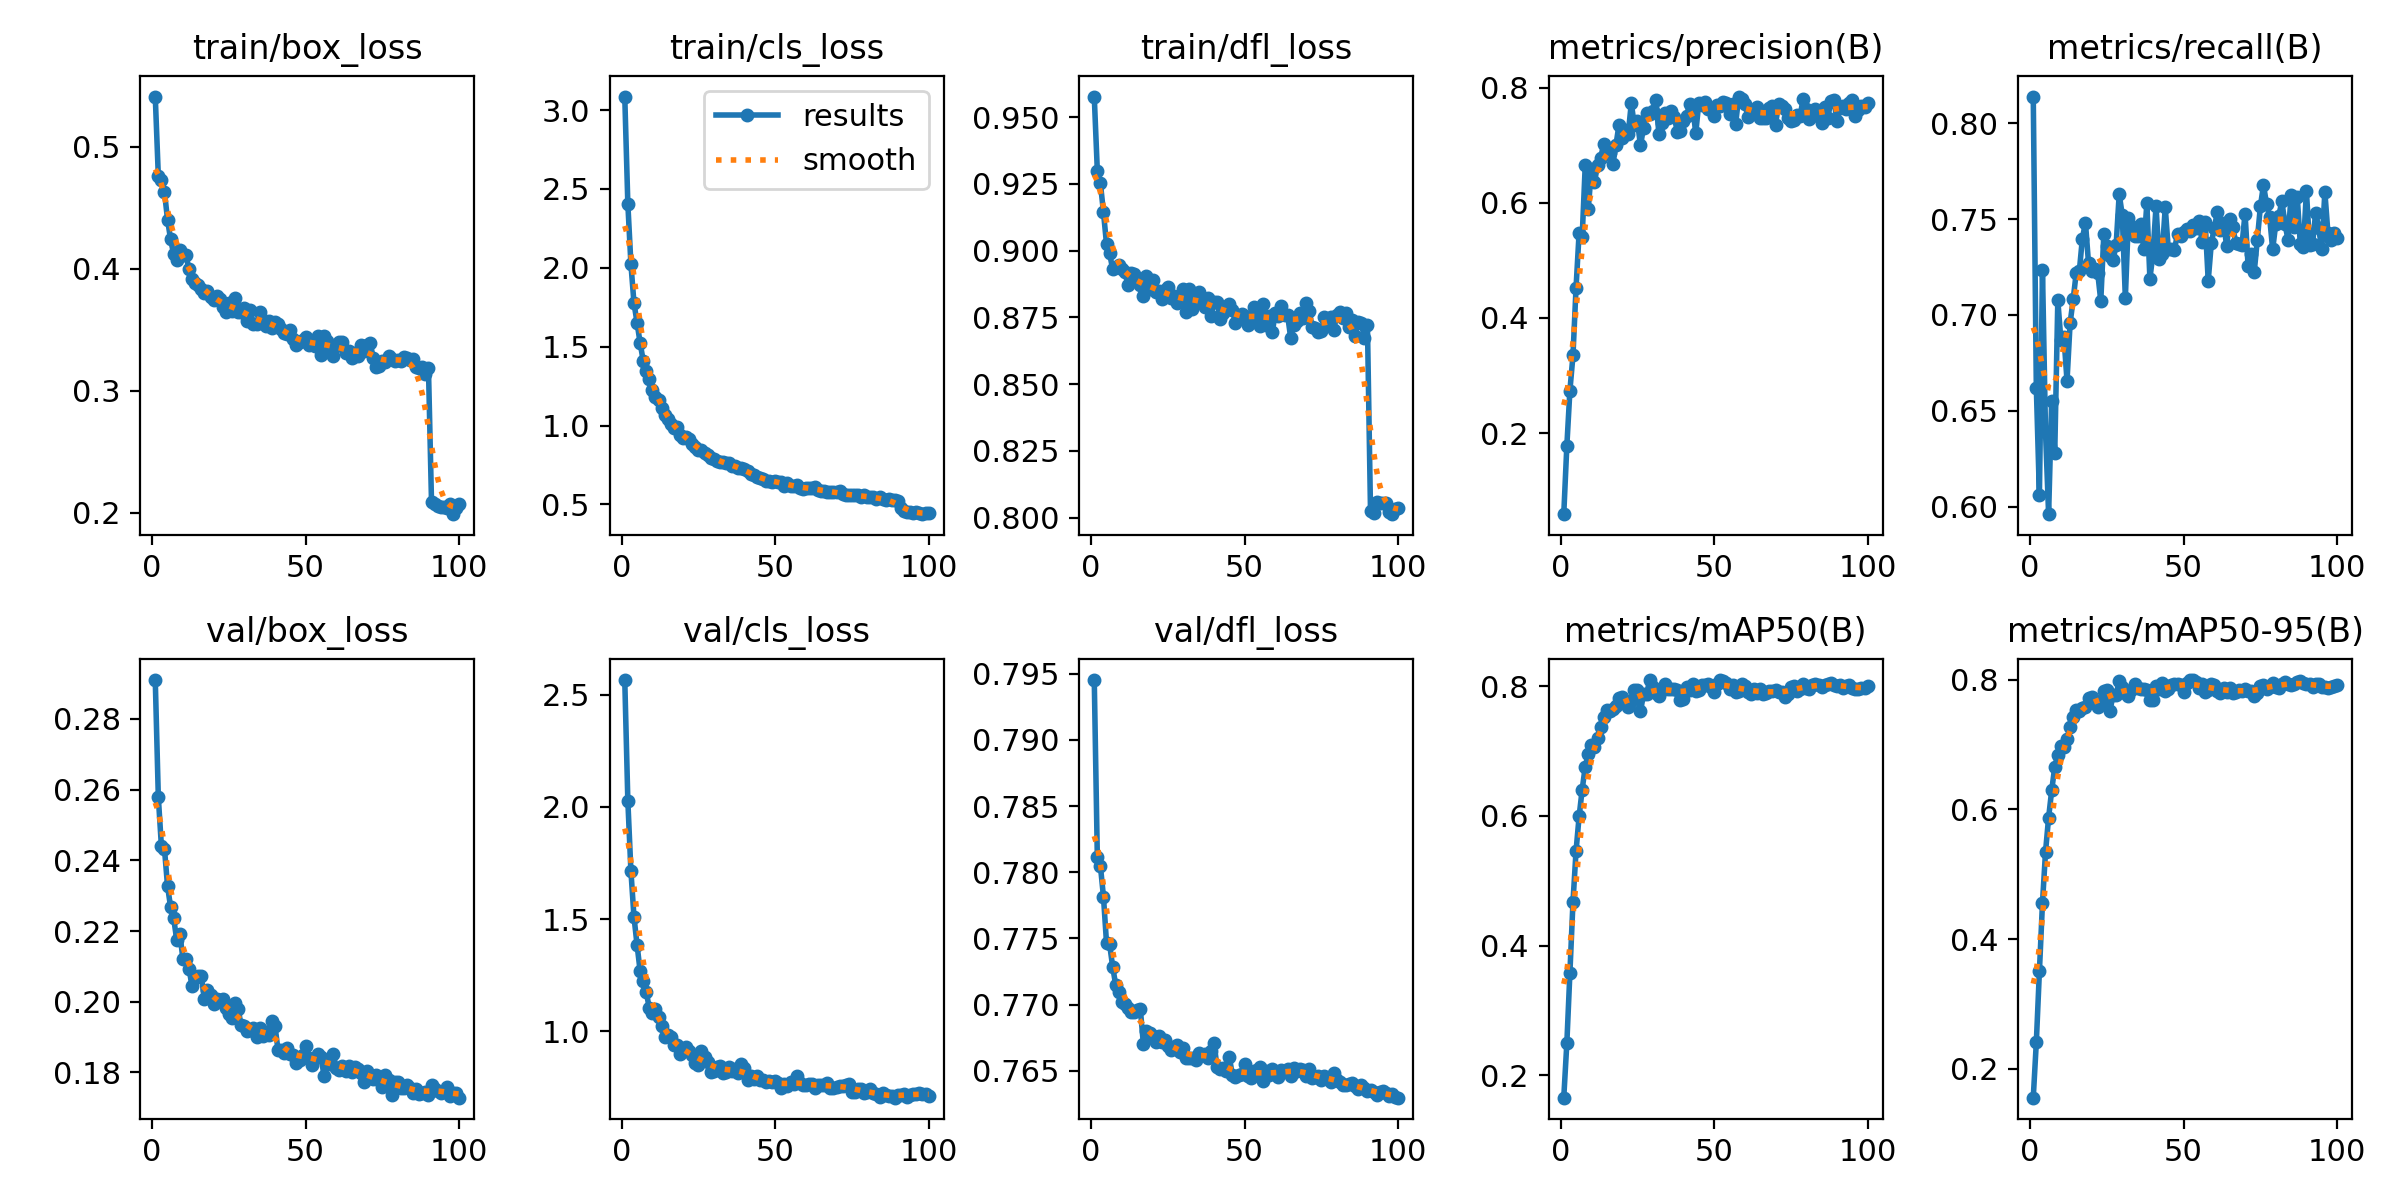

Data behind this chart, as committed beside it:
epoch, train/box_loss, train/cls_loss, train/dfl_loss, metrics/precision(B), metrics/recall(B), metrics/mAP50(B), metrics/mAP50-95(B), val/box_loss, val/cls_loss, val/dfl_loss, lr/pg0, lr/pg1, lr/pg2
1, 0.5411, 3.086, 0.9577, 0.05913, 0.8138, 0.1655, 0.1556, 0.291, 2.565, 0.7945, 0.06723, 0.000331, 0.000331
2, 0.4758, 2.407, 0.9299, 0.1774, 0.6621, 0.2492, 0.2412, 0.2578, 2.028, 0.7811, 0.03422, 0.0006578, 0.0006578
3, 0.4727, 2.025, 0.9252, 0.2737, 0.6061, 0.3581, 0.3503, 0.244, 1.715, 0.7805, 0.001209, 0.0009779, 0.0009779
4, 0.4629, 1.777, 0.9144, 0.3347, 0.7233, 0.4667, 0.4557, 0.2432, 1.51, 0.7782, 0.0009703, 0.0009703, 0.0009703
5, 0.4402, 1.653, 0.9024, 0.4522, 0.6388, 0.5457, 0.5349, 0.2327, 1.386, 0.7746, 0.0009604, 0.0009604, 0.0009604
6, 0.424, 1.524, 0.8991, 0.5478, 0.5962, 0.5991, 0.5875, 0.2268, 1.27, 0.7746, 0.0009505, 0.0009505, 0.0009505
7, 0.4119, 1.412, 0.893, 0.5408, 0.6554, 0.6404, 0.6292, 0.2236, 1.224, 0.7729, 0.0009406, 0.0009406, 0.0009406
8, 0.4069, 1.345, 0.8938, 0.6655, 0.6282, 0.676, 0.6654, 0.2175, 1.174, 0.7715, 0.0009307, 0.0009307, 0.0009307
9, 0.4153, 1.295, 0.8947, 0.59, 0.7076, 0.6954, 0.6844, 0.2193, 1.104, 0.7709, 0.0009208, 0.0009208, 0.0009208
10, 0.4114, 1.228, 0.8933, 0.6584, 0.6869, 0.7085, 0.6976, 0.2122, 1.083, 0.7702, 0.0009109, 0.0009109, 0.0009109
11, 0.4109, 1.183, 0.8919, 0.6359, 0.6884, 0.7063, 0.6969, 0.212, 1.098, 0.77, 0.000901, 0.000901, 0.000901
12, 0.3997, 1.165, 0.8871, 0.665, 0.6656, 0.7194, 0.7088, 0.2093, 1.064, 0.7698, 0.0008911, 0.0008911, 0.0008911
13, 0.3919, 1.113, 0.8915, 0.6776, 0.6957, 0.7368, 0.7268, 0.2044, 1.026, 0.7694, 0.0008812, 0.0008812, 0.0008812
14, 0.3884, 1.067, 0.8911, 0.7017, 0.7081, 0.7525, 0.7422, 0.2068, 0.9748, 0.7694, 0.0008713, 0.0008713, 0.0008713
15, 0.387, 1.043, 0.8885, 0.6878, 0.722, 0.7631, 0.753, 0.2074, 0.9827, 0.7696, 0.0008614, 0.0008614, 0.0008614
16, 0.3836, 1.009, 0.8872, 0.6862, 0.7227, 0.7624, 0.7513, 0.2074, 0.9739, 0.7697, 0.0008515, 0.0008515, 0.0008515
17, 0.3804, 0.9865, 0.8831, 0.6677, 0.7398, 0.7646, 0.7556, 0.2007, 0.9409, 0.7671, 0.0008416, 0.0008416, 0.0008416
18, 0.3815, 0.9897, 0.8907, 0.7002, 0.7481, 0.7687, 0.7581, 0.2034, 0.9403, 0.768, 0.0008317, 0.0008317, 0.0008317
19, 0.3769, 0.9424, 0.8858, 0.7356, 0.727, 0.7823, 0.7723, 0.2021, 0.9, 0.7679, 0.0008218, 0.0008218, 0.0008218
20, 0.3742, 0.9237, 0.889, 0.7133, 0.7228, 0.7831, 0.7727, 0.1993, 0.9123, 0.7677, 0.0008119, 0.0008119, 0.0008119
21, 0.3779, 0.9249, 0.8844, 0.7265, 0.7241, 0.7745, 0.7645, 0.2008, 0.9313, 0.7672, 0.000802, 0.000802, 0.000802
22, 0.3756, 0.9179, 0.8849, 0.7196, 0.7219, 0.7685, 0.7575, 0.2006, 0.9139, 0.7676, 0.0007921, 0.0007921, 0.0007921
23, 0.3684, 0.8834, 0.8819, 0.7727, 0.7073, 0.777, 0.7654, 0.2009, 0.8969, 0.7672, 0.0007822, 0.0007822, 0.0007822
24, 0.3645, 0.8633, 0.8852, 0.7349, 0.7425, 0.7937, 0.7824, 0.1983, 0.8596, 0.7674, 0.0007723, 0.0007723, 0.0007723
25, 0.3722, 0.8468, 0.8864, 0.7416, 0.7359, 0.7934, 0.7834, 0.1966, 0.8496, 0.7669, 0.0007624, 0.0007624, 0.0007624
26, 0.3653, 0.8472, 0.8823, 0.6995, 0.7307, 0.7615, 0.7519, 0.1955, 0.9134, 0.7666, 0.0007525, 0.0007525, 0.0007525
27, 0.3756, 0.824, 0.8831, 0.7307, 0.7287, 0.7874, 0.7767, 0.1996, 0.8872, 0.7668, 0.0007426, 0.0007426, 0.0007426
28, 0.3648, 0.8138, 0.8803, 0.756, 0.7365, 0.7878, 0.7766, 0.1979, 0.8616, 0.767, 0.0007327, 0.0007327, 0.0007327
29, 0.3649, 0.7922, 0.882, 0.7549, 0.763, 0.8094, 0.7982, 0.1933, 0.8177, 0.7664, 0.0007228, 0.0007228, 0.0007228
30, 0.368, 0.7894, 0.8856, 0.7587, 0.752, 0.7993, 0.7883, 0.1931, 0.824, 0.7667, 0.0007129, 0.0007129, 0.0007129
31, 0.3569, 0.7764, 0.8771, 0.7793, 0.7089, 0.7898, 0.7791, 0.1917, 0.8414, 0.766, 0.000703, 0.000703, 0.000703
32, 0.3659, 0.7663, 0.8856, 0.7197, 0.7506, 0.7842, 0.7752, 0.1919, 0.8463, 0.766, 0.0006931, 0.0006931, 0.0006931
33, 0.3543, 0.766, 0.8783, 0.7394, 0.7463, 0.7935, 0.7842, 0.1927, 0.8154, 0.766, 0.0006832, 0.0006832, 0.0006832
34, 0.3548, 0.7647, 0.8819, 0.756, 0.7411, 0.8036, 0.7937, 0.1899, 0.8175, 0.7659, 0.0006733, 0.0006733, 0.0006733
35, 0.3645, 0.7634, 0.8847, 0.747, 0.7412, 0.7963, 0.7873, 0.1925, 0.8423, 0.7664, 0.0006634, 0.0006634, 0.0006634
36, 0.3578, 0.7462, 0.8812, 0.7601, 0.7474, 0.7948, 0.7852, 0.1903, 0.8222, 0.7662, 0.0006535, 0.0006535, 0.0006535
37, 0.3531, 0.7408, 0.8788, 0.7488, 0.7343, 0.7958, 0.7853, 0.1915, 0.8331, 0.7663, 0.0006436, 0.0006436, 0.0006436
38, 0.3573, 0.7299, 0.8824, 0.7237, 0.7581, 0.7941, 0.7843, 0.1906, 0.813, 0.7659, 0.0006337, 0.0006337, 0.0006337
39, 0.3515, 0.7294, 0.8754, 0.7247, 0.7189, 0.7787, 0.7691, 0.1945, 0.8551, 0.7665, 0.0006238, 0.0006238, 0.0006238
40, 0.3563, 0.7236, 0.8808, 0.7419, 0.7319, 0.7796, 0.7694, 0.1932, 0.8379, 0.7671, 0.0006139, 0.0006139, 0.0006139
41, 0.3546, 0.7132, 0.8808, 0.7509, 0.7566, 0.799, 0.7901, 0.1863, 0.7837, 0.7653, 0.000604, 0.000604, 0.000604
42, 0.3503, 0.6921, 0.8744, 0.7712, 0.7292, 0.7942, 0.7856, 0.1862, 0.8027, 0.7652, 0.0005941, 0.0005941, 0.0005941
43, 0.3477, 0.6869, 0.8767, 0.7674, 0.732, 0.8029, 0.7946, 0.1856, 0.7883, 0.7652, 0.0005842, 0.0005842, 0.0005842
44, 0.3468, 0.672, 0.879, 0.7209, 0.756, 0.792, 0.7828, 0.1868, 0.8021, 0.765, 0.0005743, 0.0005743, 0.0005743
45, 0.3501, 0.6676, 0.8799, 0.774, 0.7341, 0.7945, 0.7852, 0.1853, 0.7847, 0.766, 0.0005644, 0.0005644, 0.0005644
46, 0.3421, 0.66, 0.8778, 0.77, 0.7344, 0.8012, 0.7925, 0.185, 0.7856, 0.7647, 0.0005545, 0.0005545, 0.0005545
47, 0.3374, 0.651, 0.8729, 0.7744, 0.7339, 0.802, 0.7939, 0.1827, 0.7746, 0.7645, 0.0005446, 0.0005446, 0.0005446
48, 0.3398, 0.6514, 0.8746, 0.7632, 0.7424, 0.8026, 0.7936, 0.1835, 0.7802, 0.7647, 0.0005347, 0.0005347, 0.0005347
49, 0.3416, 0.6407, 0.8762, 0.7631, 0.741, 0.7993, 0.7912, 0.1849, 0.7738, 0.7648, 0.0005248, 0.0005248, 0.0005248
50, 0.3442, 0.6517, 0.8755, 0.7509, 0.7433, 0.7904, 0.7809, 0.1874, 0.7783, 0.7655, 0.0005149, 0.0005149, 0.0005149
51, 0.3375, 0.642, 0.8724, 0.7702, 0.7448, 0.8036, 0.7946, 0.184, 0.7688, 0.7646, 0.000505, 0.000505, 0.000505
52, 0.338, 0.6416, 0.8739, 0.7682, 0.7437, 0.8087, 0.7994, 0.1821, 0.7499, 0.7644, 0.0004951, 0.0004951, 0.0004951
53, 0.3363, 0.6195, 0.8789, 0.7751, 0.7466, 0.8077, 0.799, 0.1841, 0.764, 0.765, 0.0004852, 0.0004852, 0.0004852
54, 0.3448, 0.6332, 0.8777, 0.7733, 0.7455, 0.8044, 0.7961, 0.1853, 0.7577, 0.7651, 0.0004753, 0.0004753, 0.0004753
55, 0.3297, 0.6195, 0.8717, 0.7548, 0.7488, 0.7962, 0.7871, 0.1844, 0.7726, 0.7653, 0.0004654, 0.0004654, 0.0004654
56, 0.345, 0.6155, 0.88, 0.7721, 0.7381, 0.8012, 0.7928, 0.179, 0.7668, 0.7642, 0.0004555, 0.0004555, 0.0004555
57, 0.3406, 0.621, 0.8721, 0.7375, 0.7485, 0.7904, 0.7816, 0.1834, 0.8004, 0.765, 0.0004456, 0.0004456, 0.0004456
58, 0.3354, 0.6048, 0.8757, 0.7845, 0.7178, 0.7925, 0.7842, 0.1823, 0.7707, 0.7647, 0.0004357, 0.0004357, 0.0004357
59, 0.3285, 0.5981, 0.8695, 0.7802, 0.7373, 0.803, 0.7938, 0.1852, 0.7589, 0.7651, 0.0004258, 0.0004258, 0.0004258
60, 0.3369, 0.6021, 0.8768, 0.7723, 0.7455, 0.8004, 0.792, 0.1812, 0.7608, 0.7649, 0.0004159, 0.0004159, 0.0004159
... 40 more rows
